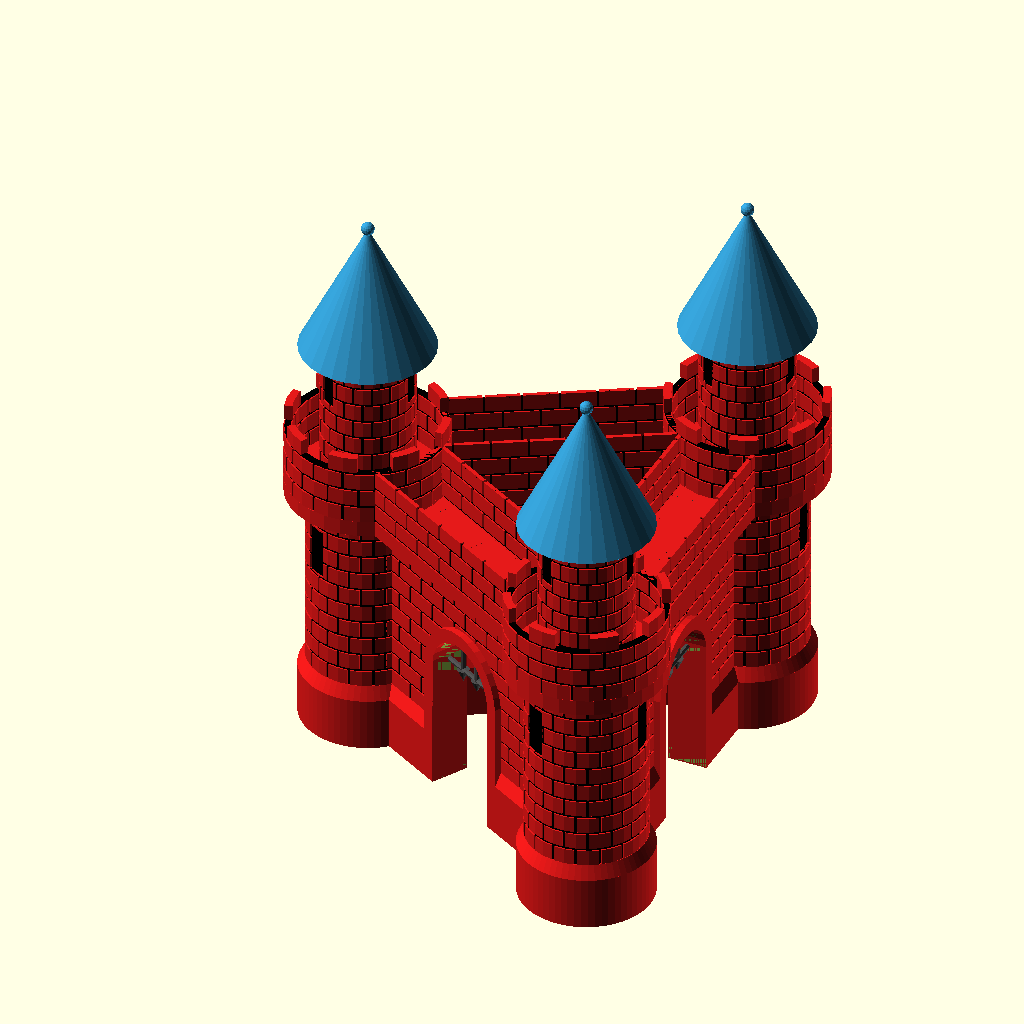
Cell 1: the model at its default parameters.
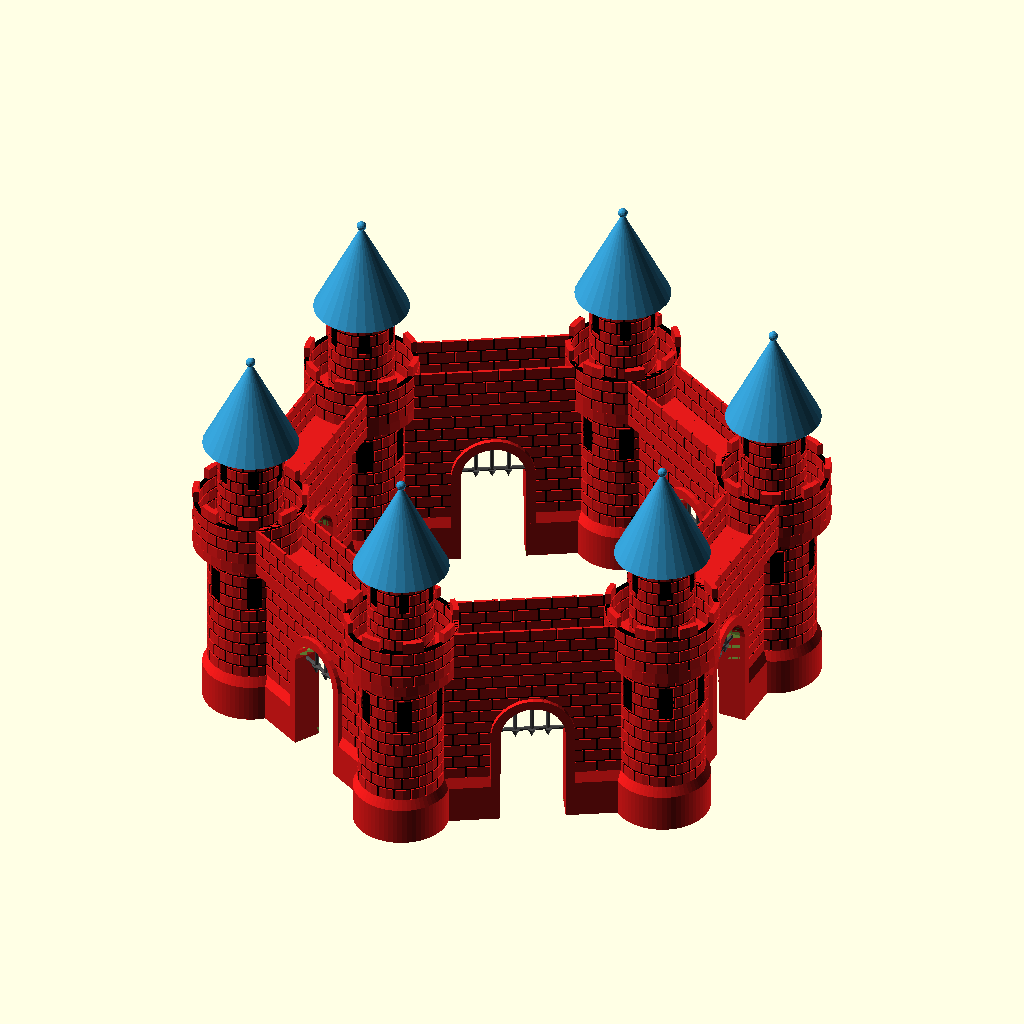
Cell 2 — Nombre_de_tours set to 6, the other parameters unchanged.
The same orthographic view direction (rotation 55°, 0°, 25°; colour scheme Cornfield) for every cell, with the view re-fitted per cell, so scale and position can differ between cells.
OpenSCAD source file inputs/thingiverse/files/thing-1742964/files/BlasonWaremme.scad:

Nombre_de_tours=3;

Diametre_de_base_d_une_tour=100;
Hauteur_de_la_base=40;
Hauteur_du_raccord=10;
Diametre_d_une_tour_apres_raccord=90;
Nombre_de_briques_horizontalement_pour_une_tour=16;
Nombre_de_briques_verticalement_pour_une_tour=10;
Hauteur_des_briques=12;
Taille_des_joints=2;
Fenetres_aux_tours="oui";//[oui,non]
Diametre_du_balcon=120;
Nombre_de_briques_verticalement_pour_le_balcon=4;


Diametre_partie_haute_de_la_tour=70;
Nombre_de_briques_verticalement_pour_partie_haute_de_la_tour=8;


Hauteur_du_toit=100;
Diametre_du_toit=100;

MUR_Nombre_de_briques_verticalement=Nombre_de_briques_verticalement_pour_une_tour;
Nombre_de_briques_horizontalement_pour_les_murs=10;

Largeur_des_briques_des_murs=25;
Epaissseur_du_mur=20;

Grille="ouverte";//[ouverte,fermee]

EPAIS_RACMUR=Diametre_de_base_d_une_tour-Diametre_d_une_tour_apres_raccord;

TOUR_HP2=Hauteur_de_la_base+Hauteur_du_raccord+(Nombre_de_briques_verticalement_pour_une_tour*(Hauteur_des_briques+Taille_des_joints)+Hauteur_des_briques);

TOUR_TOIT=Hauteur_de_la_base+Hauteur_du_raccord+(Nombre_de_briques_verticalement_pour_une_tour*(Hauteur_des_briques+Taille_des_joints)+Hauteur_des_briques)+(Nombre_de_briques_verticalement_pour_partie_haute_de_la_tour*(Hauteur_des_briques+Taille_des_joints));
MUR_TAILLE=Nombre_de_briques_horizontalement_pour_les_murs*(Largeur_des_briques_des_murs+Taille_des_joints);


MaTourEtMonMur(it=1,mit=Nombre_de_tours);


module MaTourEtMonMur()
{
    tour();
    union()
    {
        rotate([0,0,360/Nombre_de_tours])    
        difference()
        {    
            mur();
            hull()
            {
                translate([0,MUR_TAILLE/2,0])
                cube([Epaissseur_du_mur*4,MUR_TAILLE/4,50],center=true);

                translate([0,MUR_TAILLE/2,TOUR_HP2*2/4])
                rotate([0,90,0])
                cylinder(d=MUR_TAILLE/4,h=Epaissseur_du_mur*2,center=true);
            }
        }
        color([0.9,0.1,0.1,1])
        rotate([0,0,360/Nombre_de_tours])
        difference()
        {
            hull()
            {
                translate([0,MUR_TAILLE/2,1])
                cube([Diametre_de_base_d_une_tour-Diametre_d_une_tour_apres_raccord+Epaissseur_du_mur,MUR_TAILLE/4+Epaissseur_du_mur,2],center=true);
    
                translate([0,MUR_TAILLE/2,TOUR_HP2*2/4])
                rotate([0,90,0])
                cylinder(d=MUR_TAILLE/4+Epaissseur_du_mur,h=Diametre_de_base_d_une_tour-Diametre_d_une_tour_apres_raccord+Epaissseur_du_mur,center=true);
            }
            hull()
            {
                translate([0,MUR_TAILLE/2,-1])
                cube([Diametre_de_base_d_une_tour-Diametre_d_une_tour_apres_raccord+Epaissseur_du_mur,MUR_TAILLE/4,4],center=true);
    
                translate([0,MUR_TAILLE/2,TOUR_HP2*2/4])
                rotate([0,90,0])
                cylinder(d=MUR_TAILLE/4,h=Diametre_de_base_d_une_tour-Diametre_d_une_tour_apres_raccord+Epaissseur_du_mur*2,center=true);
            }
        }
    }
    if(Grille=="ouverte")
    {
        rotate([0,0,360/Nombre_de_tours])    
        translate([0,MUR_TAILLE/2,TOUR_HP2*1/2])
        color([0.3,0.3,0.3,1])
        difference()
        {
            grille();
            translate([0,0,TOUR_HP2*3/4])
            cube([MUR_TAILLE/2,MUR_TAILLE/2,TOUR_HP2],center=true);
        }
        
    }

    if(Grille=="fermme")
    {
             rotate([0,0,360/Nombre_de_tours])    
             translate([0,MUR_TAILLE/2,10])
            color([0.3,0.3,0.3,1])
            grille();
    }
    
    
    if(it<=mit)
    {
        rotate([0,0,360/Nombre_de_tours])
        translate([0,MUR_TAILLE,0])
        MaTourEtMonMur(it=it+1,mit=mit);
    }
}


module grille()
{
    union()
    {
    cylinder(d=MUR_TAILLE/4/8/2,h=TOUR_HP2*2/4+MUR_TAILLE/4/2);
    translate([0,MUR_TAILLE/4/4,0])
    cylinder(d=MUR_TAILLE/4/8/2,h=TOUR_HP2*2/4+MUR_TAILLE/4/2);
    translate([0,-MUR_TAILLE/4/4,0])
    cylinder(d=MUR_TAILLE/4/8/2,h=TOUR_HP2*2/4+MUR_TAILLE/4/2);


    translate([0,0,-10])
    cylinder(d1=0,d2=MUR_TAILLE/4/8+MUR_TAILLE/4/8/10,h=10);
    translate([0,MUR_TAILLE/4/4,-10])
    cylinder(d1=0,d2=MUR_TAILLE/4/8+MUR_TAILLE/4/8/10,h=10);
    translate([0,-MUR_TAILLE/4/4,-10])
    cylinder(d1=0,d2=MUR_TAILLE/4/8+MUR_TAILLE/4/8/10,h=10);

rotate([0,90,90])
cylinder(d=MUR_TAILLE/4/8/2,h=MUR_TAILLE/4,center=true);

translate([0,0,TOUR_HP2*2/4])
rotate([0,90,90])
cylinder(d=MUR_TAILLE/4/8/2,h=MUR_TAILLE/4,center=true);

translate([0,0,TOUR_HP2*2/4*1/2])
rotate([0,90,90])
cylinder(d=MUR_TAILLE/4/8/2,h=MUR_TAILLE/4,center=true);

translate([0,0,TOUR_HP2*2/4*1/4])
rotate([0,90,90])
cylinder(d=MUR_TAILLE/4/8/2,h=MUR_TAILLE/4,center=true);
   
translate([0,0,TOUR_HP2*2/4*3/4])
rotate([0,90,90])
cylinder(d=MUR_TAILLE/4/8/2,h=MUR_TAILLE/4,center=true);

}
}

module mur()
{


    color([0.9,0.1,0.1,1])
    {
        
        translate([-Epaissseur_du_mur/2,0,Hauteur_de_la_base+Hauteur_du_raccord])        
        for(j=[0:MUR_Nombre_de_briques_verticalement-1])
        {
            translate([0,0,(Hauteur_des_briques+Taille_des_joints)*j])
            
            if((j/2)==floor(j/2))
            {
                translate([0,(Largeur_des_briques_des_murs+Taille_des_joints)/2,0])
                for(i=[0:Nombre_de_briques_horizontalement_pour_les_murs-1])
                {
                    translate([0,i*(Largeur_des_briques_des_murs+Taille_des_joints),0])
                    cube([Epaissseur_du_mur,Largeur_des_briques_des_murs,Hauteur_des_briques]);
                }
            }
            else
            {
                translate([0,(Largeur_des_briques_des_murs+Taille_des_joints),0])
                for(i=[0:Nombre_de_briques_horizontalement_pour_les_murs-1])
                {
                    translate([0,i*(Largeur_des_briques_des_murs+Taille_des_joints),0])
                    cube([Epaissseur_du_mur,Largeur_des_briques_des_murs,Hauteur_des_briques]);
                }

            }
            
            
            }
        
        
         hull()
        {
            rotate([0,0,90])
            translate([0,-(Epaissseur_du_mur+EPAIS_RACMUR)/2,0])        
            cube([MUR_TAILLE,(Epaissseur_du_mur+EPAIS_RACMUR),Hauteur_de_la_base]);

            rotate([0,0,90])
            translate([0,-(Epaissseur_du_mur)/2,0])        
            cube([MUR_TAILLE,(Epaissseur_du_mur),Hauteur_de_la_base+Hauteur_du_raccord]);
        }

        rotate([0,0,90])        
        translate([0,-Diametre_du_balcon/4,TOUR_HP2-Hauteur_des_briques])
        cube([MUR_TAILLE,Diametre_du_balcon/2,Hauteur_des_briques]);

        difference()
        {
            
            HautRouge();
            translate([0,0,TOUR_HP2])
            cylinder(d=Diametre_du_balcon,h=Nombre_de_briques_verticalement_pour_le_balcon*(Hauteur_des_briques+Taille_des_joints));        
            
            rotate([0,0,90])
            translate([MUR_TAILLE,0,TOUR_HP2])
            cylinder(d=Diametre_du_balcon,h=Nombre_de_briques_verticalement_pour_le_balcon*(Hauteur_des_briques+Taille_des_joints));        

            rotate([0,0,90])        
            translate([0,-(Diametre_du_balcon/2-(Taille_des_joints*2)-Taille_des_joints)/2,TOUR_HP2-Hauteur_des_briques])
            cube([MUR_TAILLE,Diametre_du_balcon/2-(Taille_des_joints*2)-Taille_des_joints,Hauteur_des_briques*(Nombre_de_briques_verticalement_pour_le_balcon+Taille_des_joints)]);


            }







    }
    color([00,0,0,1])
    {
        rotate([0,0,90])
        translate([0,-(Epaissseur_du_mur-Taille_des_joints)/2,0])
        cube([MUR_TAILLE,(Epaissseur_du_mur-Taille_des_joints),TOUR_HP2-1]);

        difference()
        {
            rotate([0,0,90])        
            translate([0,-(Diametre_du_balcon/2-Taille_des_joints)/2,TOUR_HP2-1])
            cube([MUR_TAILLE,Diametre_du_balcon/2-Taille_des_joints,(Nombre_de_briques_verticalement_pour_le_balcon-1)*(Hauteur_des_briques+Taille_des_joints)]);

            rotate([0,0,90])        
            translate([0,-(Diametre_du_balcon/2-Taille_des_joints*2)/2,TOUR_HP2-5])
            cube([MUR_TAILLE,Diametre_du_balcon/2-Taille_des_joints*2,(Nombre_de_briques_verticalement_pour_le_balcon-1)*(Hauteur_des_briques+Taille_des_joints*2)+10]);
            
            translate([0,0,TOUR_HP2-5])
            cylinder(d=Diametre_du_balcon-Taille_des_joints,h=100);
            rotate([0,0,90])
            translate([MUR_TAILLE,0,TOUR_HP2-5])
            cylinder(d=Diametre_du_balcon-Taille_des_joints,h=100);


        }

    }


}



















module tour()
{
    color([0.9,0.1,0.1,1])
    {
        if(Fenetres_aux_tours=="non")
        {
            TourRouge();
        }
        else
        {
            difference()
            {
                TourRouge();
                //rotate([0,0,360/Nombre_de_tours/2-(360/Nombre_de_briques_horizontalement_pour_une_tour/2)])
                rotate([0,0,-(360/Nombre_de_briques_horizontalement_pour_une_tour/2)])
                for(i=[0:Nombre_de_tours-1])
                {
                rotate([0,0,360/Nombre_de_tours*i])
                translate([0,0,TOUR_HP2*2/3])
                brique(
                    aa=Diametre_d_une_tour_apres_raccord*2,
                    bb=Diametre_de_base_d_une_tour,
                    cc=Nombre_de_briques_horizontalement_pour_une_tour,
                    dd=((Hauteur_des_briques+Taille_des_joints)*3)-Taille_des_joints*2,
                    ee=Taille_des_joints);
                }
                rotate([0,0,-(360/Nombre_de_briques_horizontalement_pour_une_tour/2)])
                for(i=[0:Nombre_de_tours-1])
                {
                rotate([0,0,360/Nombre_de_tours*i])
                translate([0,0,TOUR_HP2+(TOUR_TOIT-TOUR_HP2)*2/3])
                brique(
                    aa=Diametre_d_une_tour_apres_raccord*2,
                    bb=Diametre_de_base_d_une_tour,
                    cc=Nombre_de_briques_horizontalement_pour_une_tour,
                    dd=((Hauteur_des_briques+Taille_des_joints)*2)-Taille_des_joints*2,
                    ee=Taille_des_joints);
                }                
            }

        }
        
    }
    color([0,0,0,1])
    {
        cylinder(d=Diametre_d_une_tour_apres_raccord-Taille_des_joints,h=Hauteur_de_la_base+Hauteur_du_raccord+(Nombre_de_briques_verticalement_pour_une_tour*(Hauteur_des_briques+Taille_des_joints)));
                translate([0,0,Hauteur_de_la_base+Hauteur_du_raccord+(Nombre_de_briques_verticalement_pour_une_tour*(Hauteur_des_briques+Taille_des_joints)+Hauteur_des_briques)])
        
        linear_extrude(height=(Hauteur_des_briques+Taille_des_joints)*(Nombre_de_briques_verticalement_pour_le_balcon-1))
        difference()
        {
            circle(d=Diametre_du_balcon-Taille_des_joints,h=((Hauteur_des_briques+Taille_des_joints)*Nombre_de_briques_verticalement_pour_le_balcon));
            circle(d=Diametre_du_balcon-Hauteur_des_briques+Taille_des_joints,h=((Hauteur_des_briques+Taille_des_joints)*Nombre_de_briques_verticalement_pour_le_balcon));
        }
        
        translate([0,0,TOUR_HP2])
        cylinder(d=Diametre_partie_haute_de_la_tour-Taille_des_joints,h=Nombre_de_briques_verticalement_pour_partie_haute_de_la_tour*(Hauteur_des_briques+Taille_des_joints));

    }
    color([0.2,0.6,0.8,1])
    {
        translate([0,0,TOUR_TOIT])
        MonToit();
    }
}



module brique()
{
    linear_extrude(height=dd)
    intersection()
    {
        circle(d=aa);
        offset(-ee/2)
        polygon([[0,0],[bb*1.1,0],[cos(360/cc)*bb*2,sin(360/cc)*bb*2]], paths=[[0,1,2]]);
    }
}

module TourRouge()
{
    cylinder(d=Diametre_de_base_d_une_tour,h=Hauteur_de_la_base,$fn=64);    
        translate([0,0,Hauteur_de_la_base])
        cylinder(d1=Diametre_de_base_d_une_tour,d2=Diametre_d_une_tour_apres_raccord,h=Hauteur_du_raccord,$fn=64);
        translate([0,0,Hauteur_de_la_base+Hauteur_du_raccord])
        for(j=[0:Nombre_de_briques_verticalement_pour_une_tour-1])
        {
            translate([0,0,j*(Hauteur_des_briques+Taille_des_joints)])
            for(i=[1:Nombre_de_briques_horizontalement_pour_une_tour])
            {
                    if((j/2)==floor(j/2))
                    {
                        rotate([0,0,360/Nombre_de_briques_horizontalement_pour_une_tour*i])
                        brique(
                            aa=Diametre_d_une_tour_apres_raccord,
                            bb=Diametre_de_base_d_une_tour,
                            cc=Nombre_de_briques_horizontalement_pour_une_tour,
                            dd=Hauteur_des_briques,
                            ee=Taille_des_joints);
                    }
                    else
                    {
                        rotate([0,0,360/Nombre_de_briques_horizontalement_pour_une_tour*i+(360/Nombre_de_briques_horizontalement_pour_une_tour/2)])
                        brique(
                            aa=Diametre_d_une_tour_apres_raccord,
                            bb=Diametre_de_base_d_une_tour,
                            cc=Nombre_de_briques_horizontalement_pour_une_tour,
                            dd=Hauteur_des_briques,
                            ee=Taille_des_joints);                      
                    }
            }
        }
        translate([0,0,Hauteur_de_la_base+Hauteur_du_raccord+(Nombre_de_briques_verticalement_pour_une_tour*(Hauteur_des_briques+Taille_des_joints))])
        cylinder(d=Diametre_du_balcon,h=Hauteur_des_briques);

        difference()
        {
            translate([0,0,Hauteur_de_la_base+Hauteur_du_raccord+(Nombre_de_briques_verticalement_pour_une_tour*(Hauteur_des_briques+Taille_des_joints)+Hauteur_des_briques)])
            for(j=[0:Nombre_de_briques_verticalement_pour_le_balcon-1])
            {
                translate([0,0,j*(Hauteur_des_briques+Taille_des_joints)])
                for(i=[1:Nombre_de_briques_horizontalement_pour_une_tour])
                {
                    if((j/2)==floor(j/2))
                    {
                        if(j<Nombre_de_briques_verticalement_pour_le_balcon-1)
                        {
                            rotate([0,0,360/Nombre_de_briques_horizontalement_pour_une_tour*i])
                            brique(
                                aa=Diametre_du_balcon,
                                bb=Diametre_de_base_d_une_tour,
                                cc=Nombre_de_briques_horizontalement_pour_une_tour,
                                dd=Hauteur_des_briques,
                                ee=Taille_des_joints);
                        }
                        else
                        {
                            rotate([0,0,(360/Nombre_de_briques_horizontalement_pour_une_tour*i)*2])
                            brique(
                                aa=Diametre_du_balcon,
                                bb=Diametre_de_base_d_une_tour,
                                cc=Nombre_de_briques_horizontalement_pour_une_tour,
                                dd=Hauteur_des_briques,
                                ee=Taille_des_joints);
                        }
                    }
                    else
                    {
                        if(j<Nombre_de_briques_verticalement_pour_le_balcon-1)
                        {
                            rotate([0,0,360/Nombre_de_briques_horizontalement_pour_une_tour*i+(360/Nombre_de_briques_horizontalement_pour_une_tour/2)])
                            brique(
                                aa=Diametre_du_balcon,
                                bb=Diametre_de_base_d_une_tour,
                                cc=Nombre_de_briques_horizontalement_pour_une_tour,
                                dd=Hauteur_des_briques,
                                ee=Taille_des_joints);
                        }
                        else
                        {
                            rotate([0,0,720/Nombre_de_briques_horizontalement_pour_une_tour*i+(360/Nombre_de_briques_horizontalement_pour_une_tour/2)])
                            brique(
                                aa=Diametre_du_balcon,
                                bb=Diametre_de_base_d_une_tour,
                                cc=Nombre_de_briques_horizontalement_pour_une_tour,
                                dd=Hauteur_des_briques,
                                ee=Taille_des_joints);
                        }
                    }
                }
            }        
        translate([0,0,Hauteur_de_la_base+Hauteur_du_raccord+(Nombre_de_briques_verticalement_pour_une_tour*(Hauteur_des_briques+Taille_des_joints)+Hauteur_des_briques)])
        cylinder(d=Diametre_du_balcon-Hauteur_des_briques,h=((Hauteur_des_briques+Taille_des_joints)*Nombre_de_briques_verticalement_pour_le_balcon));
        
            
        }

        translate([0,0,TOUR_HP2])
        for(j=[0:Nombre_de_briques_verticalement_pour_partie_haute_de_la_tour-1])
        {
            translate([0,0,j*(Hauteur_des_briques+Taille_des_joints)])
            for(i=[1:Nombre_de_briques_horizontalement_pour_une_tour])
            {
                if((j/2)==floor(j/2))
                {
                    rotate([0,0,360/Nombre_de_briques_horizontalement_pour_une_tour*i])
                    brique(
                        aa=Diametre_partie_haute_de_la_tour,
                        bb=Diametre_de_base_d_une_tour,cc=Nombre_de_briques_horizontalement_pour_une_tour,
                        dd=Hauteur_des_briques,
                        ee=Taille_des_joints);
                }
                else
                {
                    rotate([0,0,360/Nombre_de_briques_horizontalement_pour_une_tour*i+(360/Nombre_de_briques_horizontalement_pour_une_tour/2)])
                    brique(
                        aa=Diametre_partie_haute_de_la_tour,
                        bb=Diametre_de_base_d_une_tour,
                        cc=Nombre_de_briques_horizontalement_pour_une_tour,
                        dd=Hauteur_des_briques,
                        ee=Taille_des_joints);                      
                }
            }
        }
    }

module HautRouge()
    {
        union(){translate([0,-Diametre_du_balcon/4,TOUR_HP2-Hauteur_des_briques])
        for(j=[0:Nombre_de_briques_verticalement_pour_le_balcon-1])
        {
            translate([0,0,(Hauteur_des_briques+Taille_des_joints)*j])
            
            if((j/2)==floor(j/2))
            {
                translate([0,(Largeur_des_briques_des_murs+Taille_des_joints)/2,0])
                for(i=[0:Nombre_de_briques_horizontalement_pour_les_murs-1])
                {
                    translate([-Diametre_du_balcon/2/2,i*(Largeur_des_briques_des_murs+Taille_des_joints),0])
                    cube([Diametre_du_balcon/2,Largeur_des_briques_des_murs,Hauteur_des_briques]);
                }
            }
            else
            {
                translate([-Diametre_du_balcon/2/2,(Largeur_des_briques_des_murs+Taille_des_joints),0])
                for(i=[0:Nombre_de_briques_horizontalement_pour_les_murs-1])
                {
                    translate([0,i*(Largeur_des_briques_des_murs+Taille_des_joints),0])
                    cube([Diametre_du_balcon/2,Largeur_des_briques_des_murs,Hauteur_des_briques]);
                }

            }
            
            


    }

}

   
}

module MonToit()
{
    cylinder(d1=Diametre_du_toit,d2=0,h=Hauteur_du_toit);
    translate([0,0,Hauteur_du_toit])
    sphere(d=10);
    
}
Customizer parameters (derived from the source; name, type, default, range or options):
Nombre_de_tours: number, default 3
Diametre_de_base_d_une_tour: number, default 100
Hauteur_de_la_base: number, default 40
Hauteur_du_raccord: number, default 10
Diametre_d_une_tour_apres_raccord: number, default 90
Nombre_de_briques_horizontalement_pour_une_tour: number, default 16
Nombre_de_briques_verticalement_pour_une_tour: number, default 10
Hauteur_des_briques: number, default 12
Taille_des_joints: number, default 2
Fenetres_aux_tours: string, default "oui", options "oui", "non"
Diametre_du_balcon: number, default 120
Nombre_de_briques_verticalement_pour_le_balcon: number, default 4
Diametre_partie_haute_de_la_tour: number, default 70
Nombre_de_briques_verticalement_pour_partie_haute_de_la_tour: number, default 8
Hauteur_du_toit: number, default 100
Diametre_du_toit: number, default 100
Nombre_de_briques_horizontalement_pour_les_murs: number, default 10
Largeur_des_briques_des_murs: number, default 25
Epaissseur_du_mur: number, default 20
Grille: string, default "ouverte", options "ouverte", "fermee"
